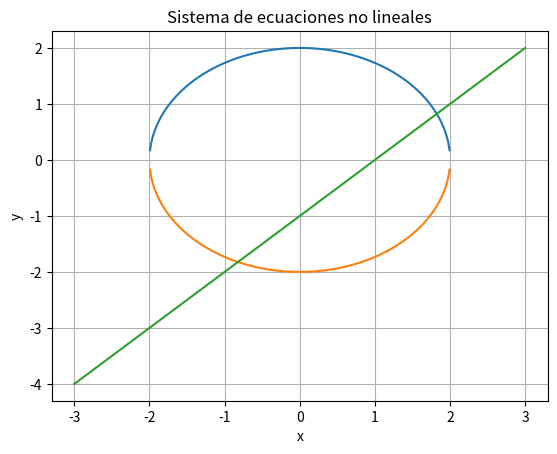

Recreate this plot in Python.
#VISUALIZACION GRÁFICA DEL SISTEMA
import numpy as np
import matplotlib.pyplot as plt

x = np.linspace(-3, 3, 400)  #genera 400 valores igualmente espaciados entre -3 y 3 para el eje x
y1 = np.sqrt(4 - x**2)       #calcula la parte superior del circulo usando la ecuacion x**2 + y**2 -4
y2 = -np.sqrt(4 - x**2)      #calcula la parte inferior del circulo
y_line = x - 1               #calcula los valores de y de la recta definida por la ecuacion x - y - 1 = 0

plt.plot(x,y1)              #grafica la mitad superior del circulo
plt.plot(x,y2)              #grafica la mitad inferior del circulo
plt.plot(x,y_line)          #grafica la recta del sistema

plt.xlabel('x')             #etiqueta del eje horizontal
plt.ylabel('y')             #etiqueta del eje vertical
plt.title('Sistema de ecuaciones no lineales') #titulo del grafico
plt.grid(True)              #agrega una grilla al grafico
plt.show()                  #muestra el grafico
